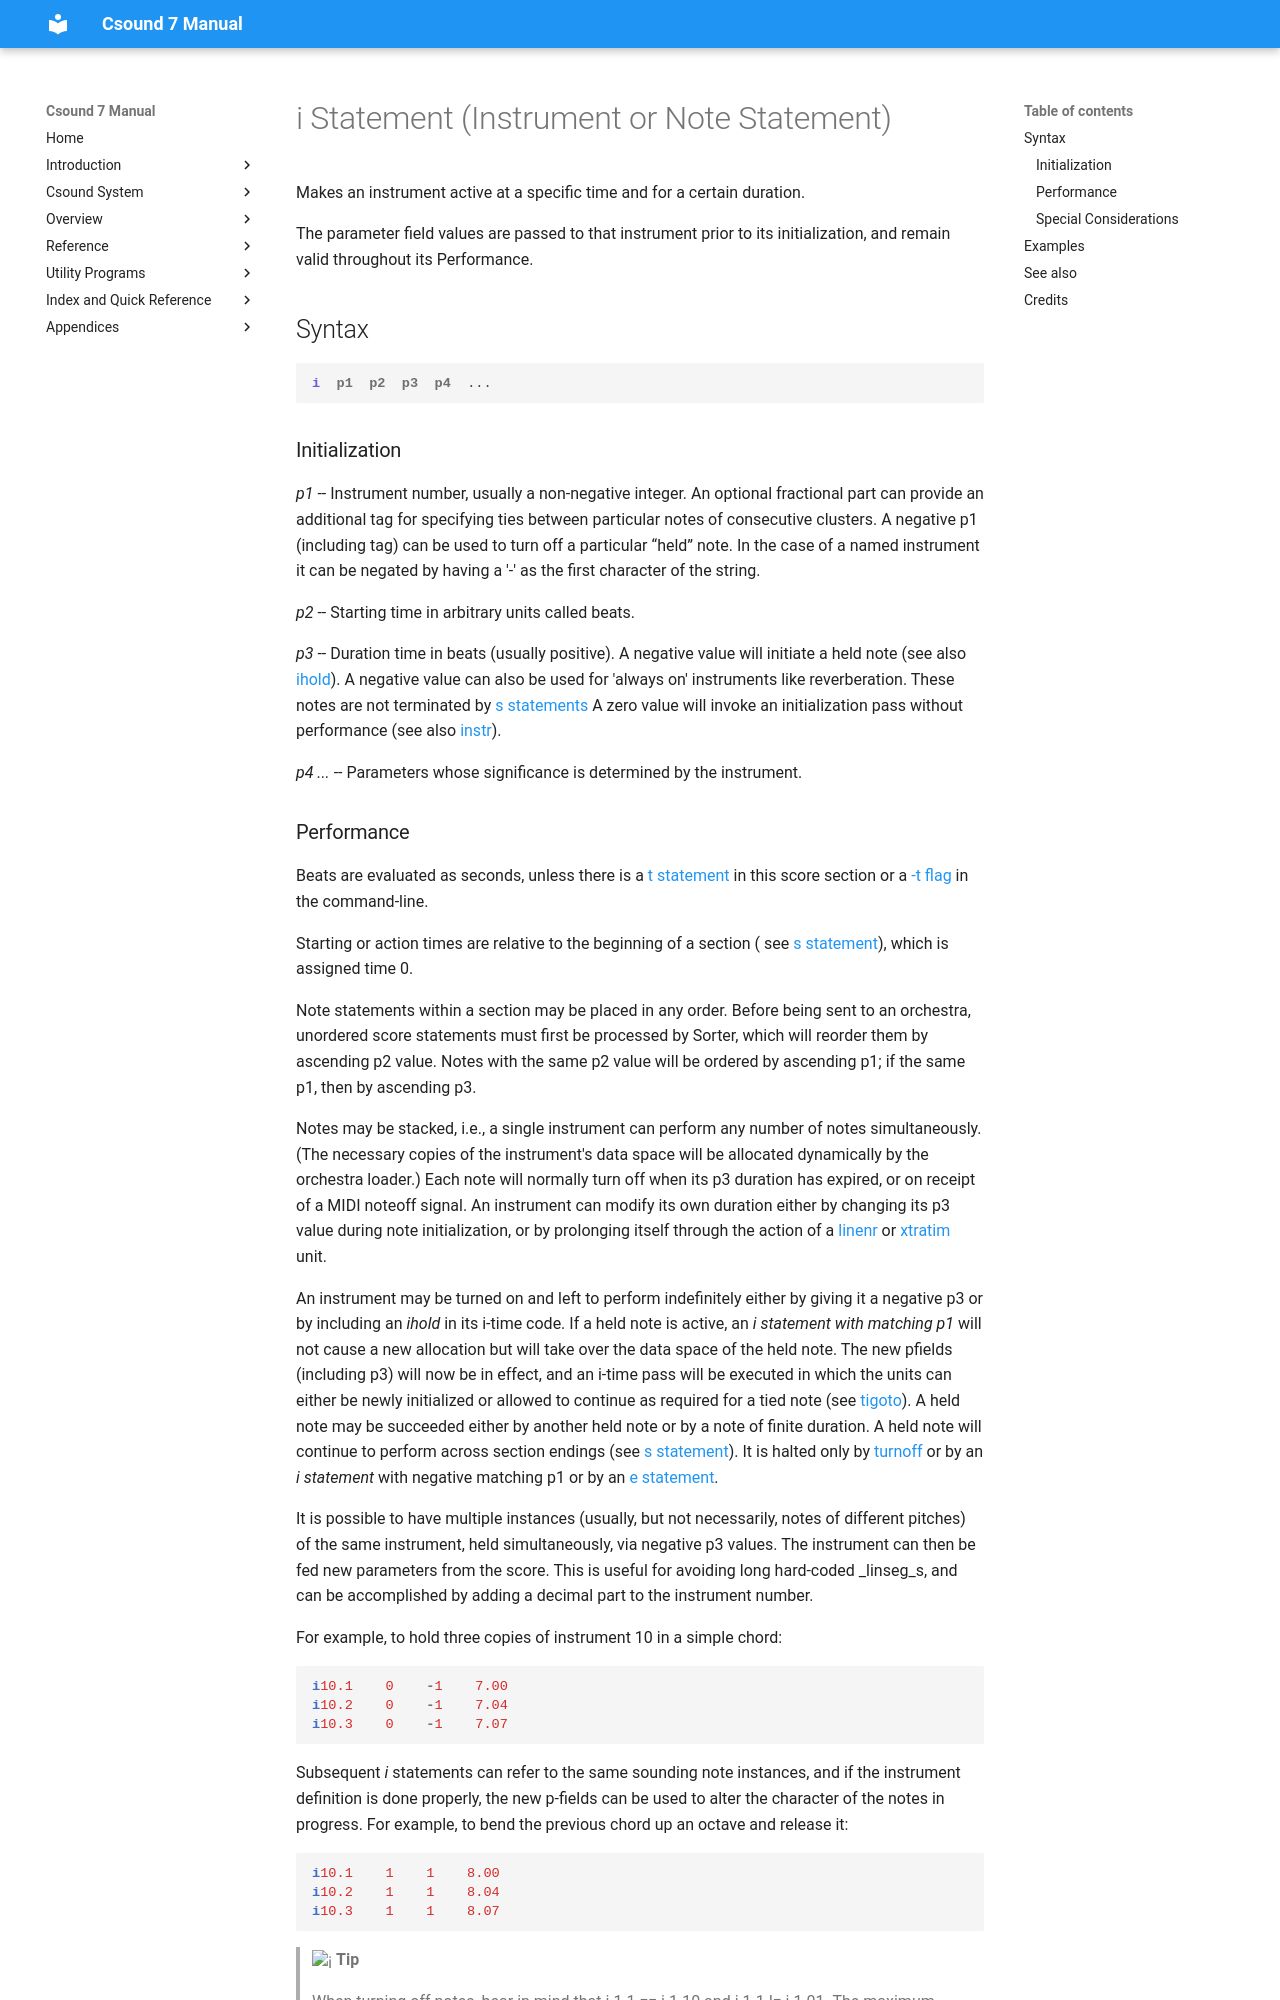

repository: csound/manual · page: scoregens/i/index.html · generator: mkdocs

<!--
id:i
category:
-->
# i Statement (Instrument or Note Statement)
Makes an instrument active at a specific time and for a certain duration.

The parameter field values are passed to that instrument prior to its initialization, and remain valid throughout its Performance.

## Syntax
``` csound-orc
i  p1  p2  p3  p4  ...
```

### Initialization

_p1_ -- Instrument number, usually a non-negative integer. An optional fractional part can provide an additional tag for specifying ties between particular notes of consecutive clusters. A negative p1 (including tag) can be used to turn off a particular &#8220;held&#8221; note.  In the case of a named instrument it can be negated by having a '-' as the first character of the string.

_p2_ -- Starting time in arbitrary units called beats.

_p3_ -- Duration time in beats (usually positive). A negative value will initiate a  held note (see also [ihold](../opcodes/ihold.md)). A negative value can also be used for 'always on' instruments like reverberation. These notes are not terminated by [s statements](../scoregens/s.md) A zero value will invoke an initialization pass without performance (see also [instr](../opcodes/instr.md)).

_p4 ..._ -- Parameters whose significance is determined by the instrument.
